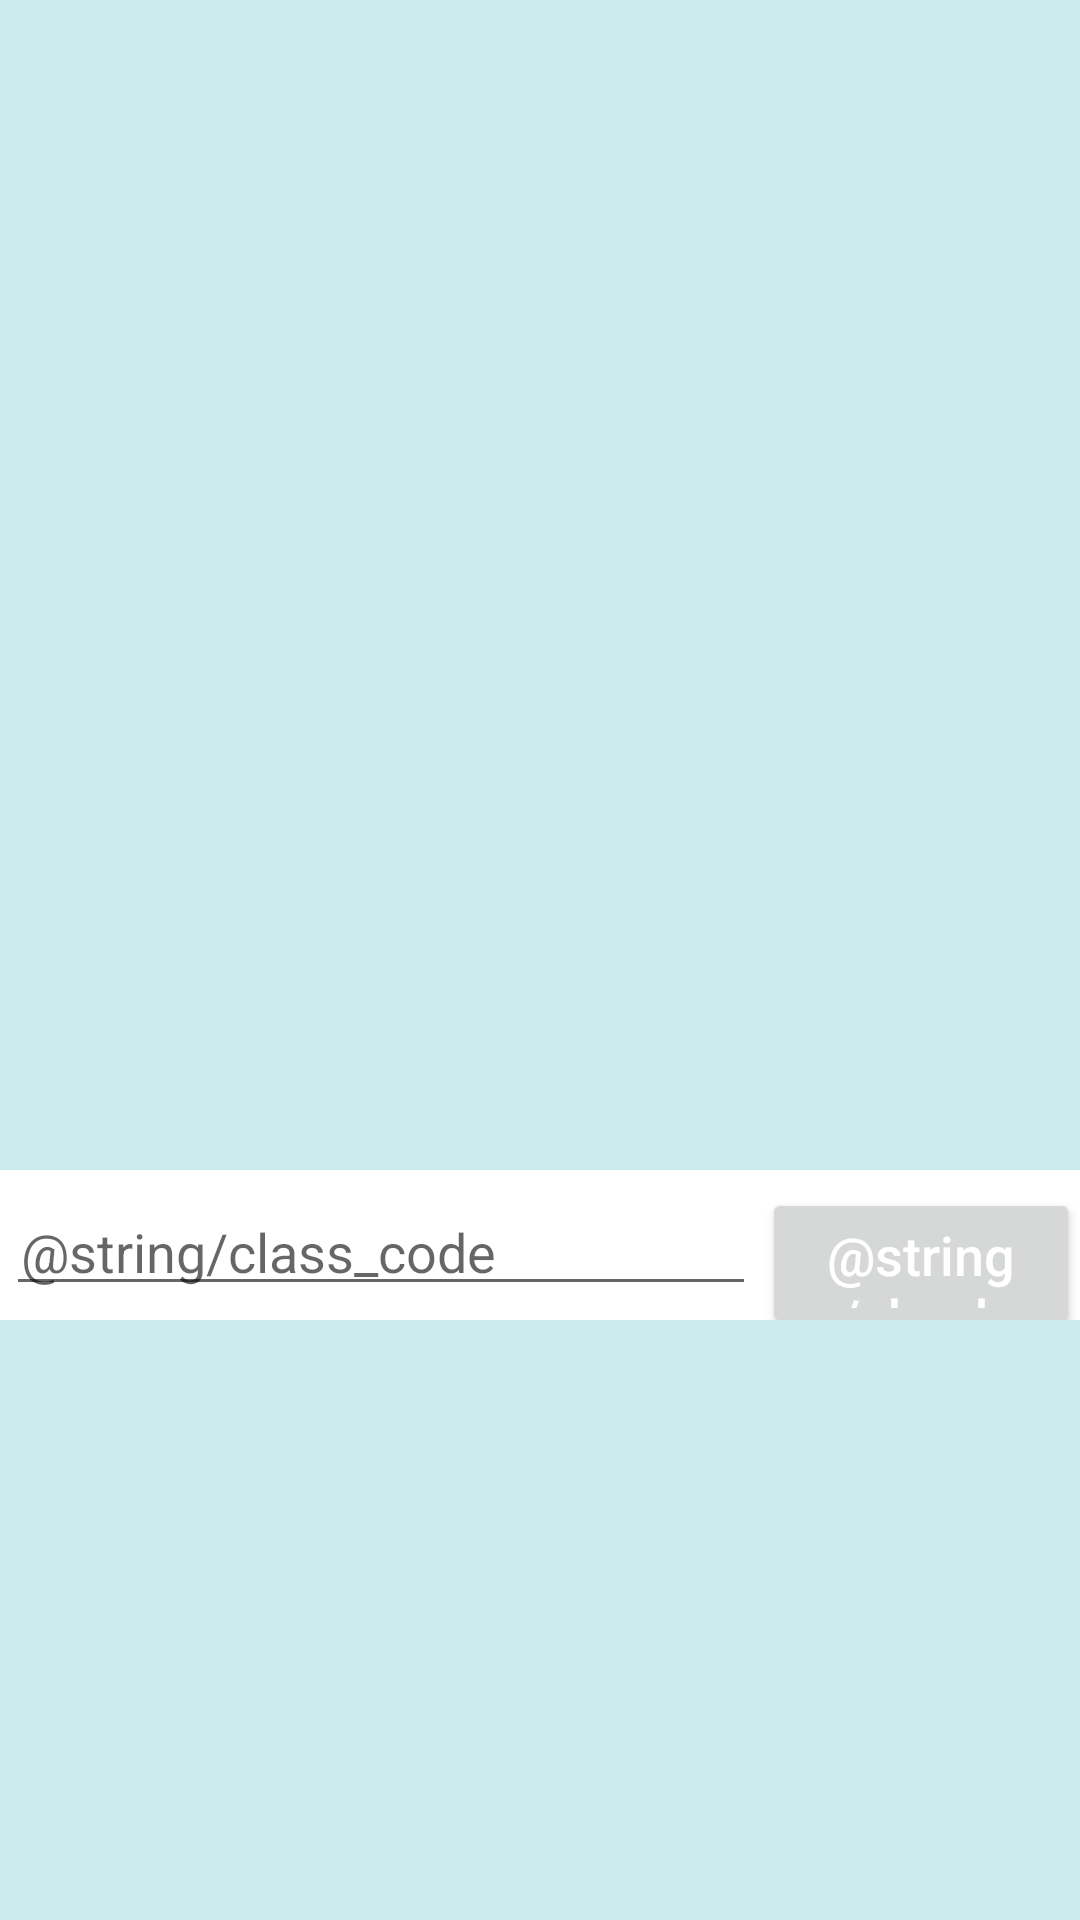

Produce the Android XML layout that renders to this screen, including the resource entries it uses.
<!-- AndroidManifest.xml: application theme AppTheme -->
<!-- res/layout/activity_check_class.xml -->
<?xml version="1.0" encoding="utf-8"?>
<androidx.constraintlayout.widget.ConstraintLayout xmlns:android="http://schemas.android.com/apk/res/android"
    xmlns:app="http://schemas.android.com/apk/res-auto"
    xmlns:tools="http://schemas.android.com/tools"
    android:layout_width="match_parent"
    android:layout_height="match_parent"
    android:background="@color/cyan_light"
    tools:context=".CheckClass">
    <LinearLayout
        android:id="@+id/classCodeRow"
        android:layout_width="match_parent"
        android:layout_height="wrap_content"
        android:background="#ffffff"
        android:minHeight="48dp"
        android:orientation="horizontal"
        android:layout_marginBottom="200dp"
        app:layout_constraintBottom_toBottomOf="parent"
        app:layout_constraintLeft_toLeftOf="parent"
        app:layout_constraintRight_toRightOf="parent">

        <com.google.android.material.textfield.TextInputLayout
            android:layout_width="wrap_content"
            android:layout_height="wrap_content"
            android:hint="@string/class_code">
            <EditText
                android:id="@+id/classCodeET"
                android:layout_width="250dp"
                android:padding="5dp"
                android:layout_height="match_parent"
                style="@style/TextStyle" />
        </com.google.android.material.textfield.TextInputLayout>


        <Button
            android:id="@+id/classCodeButton"
            android:layout_width="match_parent"
            style="@style/Button.Primary"
            android:layout_height="50dp"
            android:text="@string/check_class"
            android:textSize="18sp" />
    </LinearLayout>

</androidx.constraintlayout.widget.ConstraintLayout>
<!-- resources referenced by this layout -->
<resources>
  <color name="cyan_light">#c9ebee</color>
  <style name="Button.Primary" parent="Button">
          <item name="android:textColor">@color/white</item>
      </style>
  <style name="TextStyle">
          <item name="android:layout_marginTop">2dp</item>
          <item name="android:layout_marginBottom">2dp</item>
          <item name="android:layout_marginLeft">2dp</item>
          <item name="android:layout_marginRight">2dp</item>
          <item name="android:textColor">@color/black_effective</item>
      </style>
  <style name="AppTheme" parent="Theme.AppCompat.Light.DarkActionBar">
          
          <item name="colorPrimary">@color/colorPrimary</item>
          <item name="colorPrimaryDark">@color/colorPrimaryDark</item>
          <item name="colorAccent">@color/colorAccent</item>
      </style>
  <style name="Button" parent="Widget.AppCompat.Button">
          <item name="android:textColor">@color/black_effective</item>
          <item name="android:layout_height">48dp</item>
          <item name="android:layout_width">match_parent</item>
          <item name="android:paddingLeft">8dp</item>
          <item name="android:paddingRight">8dp</item>
          <item name="android:textAllCaps">false</item>
          <item name="android:textSize">16sp</item>
      </style>
  <color name="white">#ffffff</color>
  <color name="black_effective">#2a2a2a</color>color&gt;
  <color name="colorPrimary">#008577</color>
  <color name="colorPrimaryDark">#00574B</color>
  <color name="colorAccent">#D81B60</color>
</resources>
